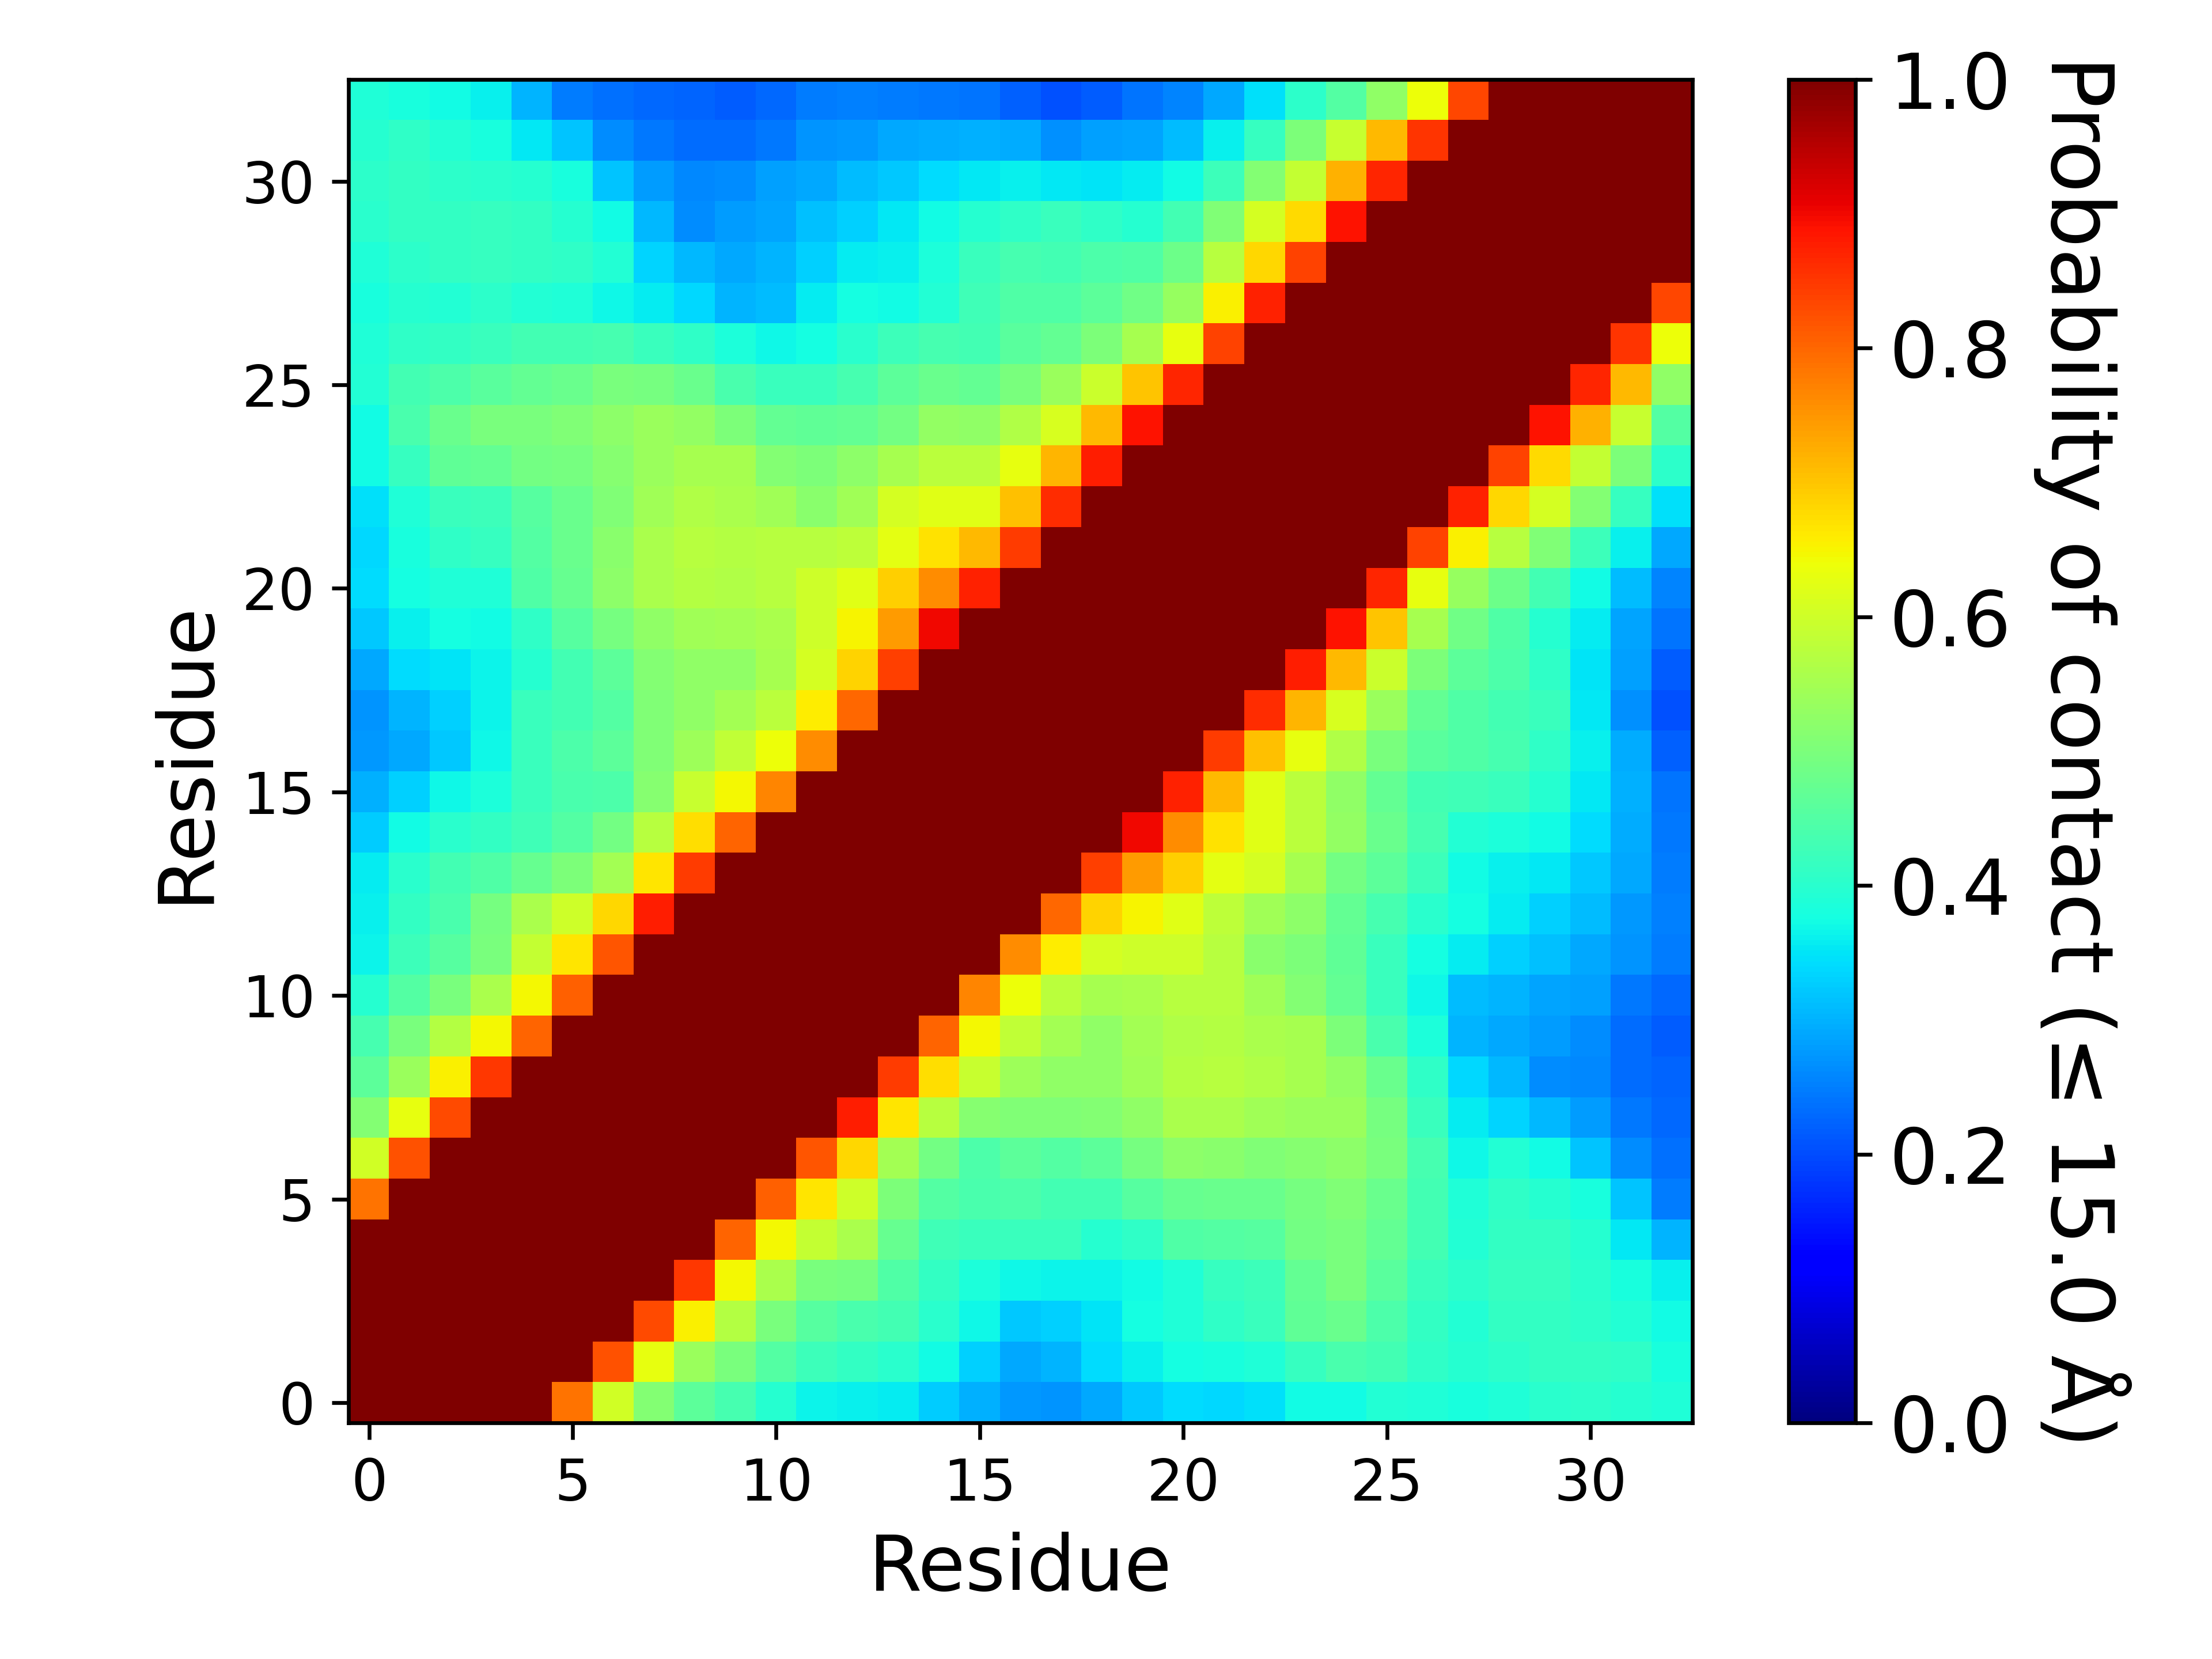

Data behind this chart, as committed beside it:
, 1, 2, 3, 4, 5, 6, 7, 8, 9, 10, 11, 12, 13, 14, 15, 16, 17, 18, 19, 20, 21, 22, 23
1, 1.0, 1.0, 1.0, 1.0, 1.0, 0.7869, 0.6031, 0.5106, 0.4631, 0.4364, 0.3969, 0.3657, 0.3621, 0.3591, 0.3274, 0.299, 0.2758, 0.2709, 0.2917, 0.3236, 0.3409, 0.337, 0.3448
2, 1.0, 1.0, 1.0, 1.0, 1.0, 1.0, 0.8209, 0.6314, 0.5378, 0.4976, 0.4499, 0.4225, 0.4122, 0.4008, 0.3733, 0.3301, 0.2928, 0.3014, 0.3417, 0.3632, 0.377, 0.3801, 0.3886
3, 1.0, 1.0, 1.0, 1.0, 1.0, 1.0, 1.0, 0.8302, 0.6542, 0.5701, 0.4973, 0.4557, 0.44, 0.4297, 0.4011, 0.3675, 0.3233, 0.3291, 0.3484, 0.3761, 0.3903, 0.4076, 0.4208
4, 1.0, 1.0, 1.0, 1.0, 1.0, 1.0, 1.0, 1.0, 0.8483, 0.6471, 0.5569, 0.4995, 0.4923, 0.4472, 0.4122, 0.3857, 0.3685, 0.3643, 0.3665, 0.3727, 0.3893, 0.4176, 0.4232
5, 1.0, 1.0, 1.0, 1.0, 1.0, 1.0, 1.0, 1.0, 1.0, 0.8027, 0.648, 0.5889, 0.5565, 0.4742, 0.4276, 0.4197, 0.4199, 0.4216, 0.3962, 0.4083, 0.4466, 0.452, 0.4536
6, 0.7869, 1.0, 1.0, 1.0, 1.0, 1.0, 1.0, 1.0, 1.0, 1.0, 0.8085, 0.6678, 0.5981, 0.5017, 0.4525, 0.4379, 0.4416, 0.4323, 0.4309, 0.4564, 0.476, 0.4803, 0.4781
7, 0.6031, 0.8209, 1.0, 1.0, 1.0, 1.0, 1.0, 1.0, 1.0, 1.0, 1.0, 0.8203, 0.6833, 0.5507, 0.4896, 0.4416, 0.4624, 0.4524, 0.4632, 0.4935, 0.52, 0.519, 0.5069
8, 0.5106, 0.6314, 0.8302, 1.0, 1.0, 1.0, 1.0, 1.0, 1.0, 1.0, 1.0, 1.0, 0.8777, 0.6664, 0.5723, 0.5149, 0.5051, 0.506, 0.5094, 0.5267, 0.5577, 0.556, 0.5468
9, 0.4631, 0.5378, 0.6542, 0.8483, 1.0, 1.0, 1.0, 1.0, 1.0, 1.0, 1.0, 1.0, 1.0, 0.8439, 0.6748, 0.5901, 0.5424, 0.5245, 0.5259, 0.5466, 0.5684, 0.5718, 0.566
10, 0.4364, 0.4976, 0.5701, 0.6471, 0.8027, 1.0, 1.0, 1.0, 1.0, 1.0, 1.0, 1.0, 1.0, 1, 0.8026, 0.6453, 0.5825, 0.5474, 0.527, 0.5475, 0.5656, 0.5677, 0.5554
11, 0.3969, 0.4499, 0.4973, 0.5569, 0.648, 0.8085, 1.0, 1.0, 1.0, 1.0, 1.0, 1.0, 1.0, 1.0, 1.0, 0.768, 0.6383, 0.5743, 0.5535, 0.5567, 0.5712, 0.5704, 0.5448
12, 0.3657, 0.4225, 0.4557, 0.4995, 0.5889, 0.6678, 0.8203, 1.0, 1.0, 1.0, 1.0, 1.0, 1.0, 1.0, 1.0, 1.0, 0.7601, 0.6584, 0.6056, 0.599, 0.5995, 0.5718, 0.5182
13, 0.3621, 0.4122, 0.44, 0.4923, 0.5565, 0.5981, 0.6833, 0.8777, 1.0, 1.0, 1.0, 1.0, 1.0, 1.0, 1.0, 1.0, 1.0, 0.8, 0.6845, 0.6498, 0.624, 0.58, 0.5458
14, 0.3591, 0.4008, 0.4297, 0.4472, 0.4742, 0.5017, 0.5507, 0.6664, 0.8439, 1, 1.0, 1.0, 1.0, 1.0, 1.0, 1.0, 1.0, 1.0, 0.8411, 0.7436, 0.6914, 0.6275, 0.6059
15, 0.3274, 0.3733, 0.4011, 0.4122, 0.4276, 0.4525, 0.4896, 0.5723, 0.6748, 0.8026, 1.0, 1.0, 1.0, 1.0, 1.0, 1.0, 1.0, 1.0, 1.0, 0.9007, 0.7616, 0.6712, 0.6246
16, 0.299, 0.3301, 0.3675, 0.3857, 0.4197, 0.4379, 0.4416, 0.5149, 0.5901, 0.6453, 0.768, 1.0, 1.0, 1.0, 1.0, 1.0, 1.0, 1.0, 1.0, 1.0, 0.8746, 0.7111, 0.6242
17, 0.2758, 0.2928, 0.3233, 0.3685, 0.4199, 0.4416, 0.4624, 0.5051, 0.5424, 0.5825, 0.6383, 0.7601, 1.0, 1.0, 1.0, 1.0, 1.0, 1.0, 1.0, 1.0, 1, 0.8442, 0.7059
18, 0.2709, 0.3014, 0.3291, 0.3643, 0.4216, 0.4323, 0.4524, 0.506, 0.5245, 0.5474, 0.5743, 0.6584, 0.8, 1.0, 1.0, 1.0, 1.0, 1.0, 1.0, 1.0, 1.0, 1.0, 0.8631
19, 0.2917, 0.3417, 0.3484, 0.3665, 0.3962, 0.4309, 0.4632, 0.5094, 0.5259, 0.527, 0.5535, 0.6056, 0.6845, 0.8411, 1.0, 1.0, 1.0, 1.0, 1.0, 1.0, 1.0, 1.0, 1.0
20, 0.3236, 0.3632, 0.3761, 0.3727, 0.4083, 0.4564, 0.4935, 0.5267, 0.5466, 0.5475, 0.5567, 0.599, 0.6498, 0.7436, 0.9007, 1.0, 1.0, 1.0, 1.0, 1.0, 1.0, 1.0, 1.0
21, 0.3409, 0.377, 0.3903, 0.3893, 0.4466, 0.476, 0.52, 0.5577, 0.5684, 0.5656, 0.5712, 0.5995, 0.624, 0.6914, 0.7616, 0.8746, 1, 1.0, 1.0, 1.0, 1.0, 1.0, 1.0
22, 0.337, 0.3801, 0.4076, 0.4176, 0.452, 0.4803, 0.519, 0.556, 0.5718, 0.5677, 0.5704, 0.5718, 0.58, 0.6275, 0.6712, 0.7111, 0.8442, 1.0, 1.0, 1.0, 1.0, 1.0, 1.0
23, 0.3448, 0.3886, 0.4208, 0.4232, 0.4536, 0.4781, 0.5069, 0.5468, 0.566, 0.5554, 0.5448, 0.5182, 0.5458, 0.6059, 0.6246, 0.6242, 0.7059, 0.8631, 1.0, 1.0, 1.0, 1.0, 1.0
24, 0.3734, 0.4162, 0.4668, 0.4724, 0.4891, 0.4948, 0.5154, 0.5374, 0.5536, 0.5526, 0.5085, 0.5003, 0.5215, 0.5535, 0.5773, 0.5749, 0.6294, 0.7181, 0.8772, 1.0, 1.0, 1.0, 1.0
25, 0.3725, 0.4408, 0.4794, 0.4968, 0.4964, 0.5071, 0.52, 0.5352, 0.5277, 0.5001, 0.4712, 0.4666, 0.4705, 0.4919, 0.5287, 0.5245, 0.5658, 0.6128, 0.7145, 0.8901, 1.0, 1.0, 1.0
26, 0.3912, 0.4326, 0.4448, 0.4577, 0.4706, 0.4788, 0.4987, 0.4956, 0.4771, 0.4394, 0.4182, 0.4196, 0.4361, 0.4646, 0.477, 0.4711, 0.4992, 0.5358, 0.5968, 0.7013, 0.8711, 1.0, 1.0
27, 0.3893, 0.4084, 0.4108, 0.4199, 0.4318, 0.4312, 0.4357, 0.418, 0.4078, 0.3841, 0.3709, 0.3765, 0.3993, 0.4245, 0.437, 0.4307, 0.4606, 0.4711, 0.5012, 0.5532, 0.632, 0.8382, 1.0
28, 0.3806, 0.3947, 0.3944, 0.4055, 0.3943, 0.3884, 0.3693, 0.3574, 0.3363, 0.3043, 0.31, 0.3558, 0.3783, 0.3722, 0.3943, 0.4288, 0.4484, 0.4467, 0.4621, 0.4875, 0.5318, 0.6541, 0.8716
29, 0.389, 0.4036, 0.4124, 0.4176, 0.4106, 0.4099, 0.3929, 0.3342, 0.3082, 0.291, 0.3016, 0.3293, 0.359, 0.3595, 0.3832, 0.4187, 0.4363, 0.4333, 0.443, 0.4478, 0.4824, 0.5722, 0.6814
30, 0.3995, 0.411, 0.4107, 0.4176, 0.4138, 0.3966, 0.3745, 0.3077, 0.2631, 0.2808, 0.2876, 0.3164, 0.3315, 0.3531, 0.3743, 0.3957, 0.4076, 0.4182, 0.4064, 0.3981, 0.4308, 0.5071, 0.6071
31, 0.4027, 0.4138, 0.4031, 0.3992, 0.396, 0.3809, 0.3171, 0.2802, 0.2579, 0.2656, 0.2819, 0.2913, 0.3122, 0.3218, 0.341, 0.3536, 0.3594, 0.3554, 0.3491, 0.3586, 0.3737, 0.4236, 0.5084
32, 0.3968, 0.4075, 0.3914, 0.3791, 0.3527, 0.3194, 0.2649, 0.246, 0.2343, 0.2315, 0.2436, 0.2712, 0.2766, 0.291, 0.2941, 0.2973, 0.2937, 0.2689, 0.2821, 0.2876, 0.309, 0.3606, 0.4157
33, 0.3894, 0.3804, 0.3716, 0.363, 0.3029, 0.2474, 0.2351, 0.2298, 0.2244, 0.217, 0.2283, 0.2477, 0.2512, 0.2491, 0.2454, 0.2386, 0.2212, 0.2044, 0.2177, 0.239, 0.2578, 0.2927, 0.3464
